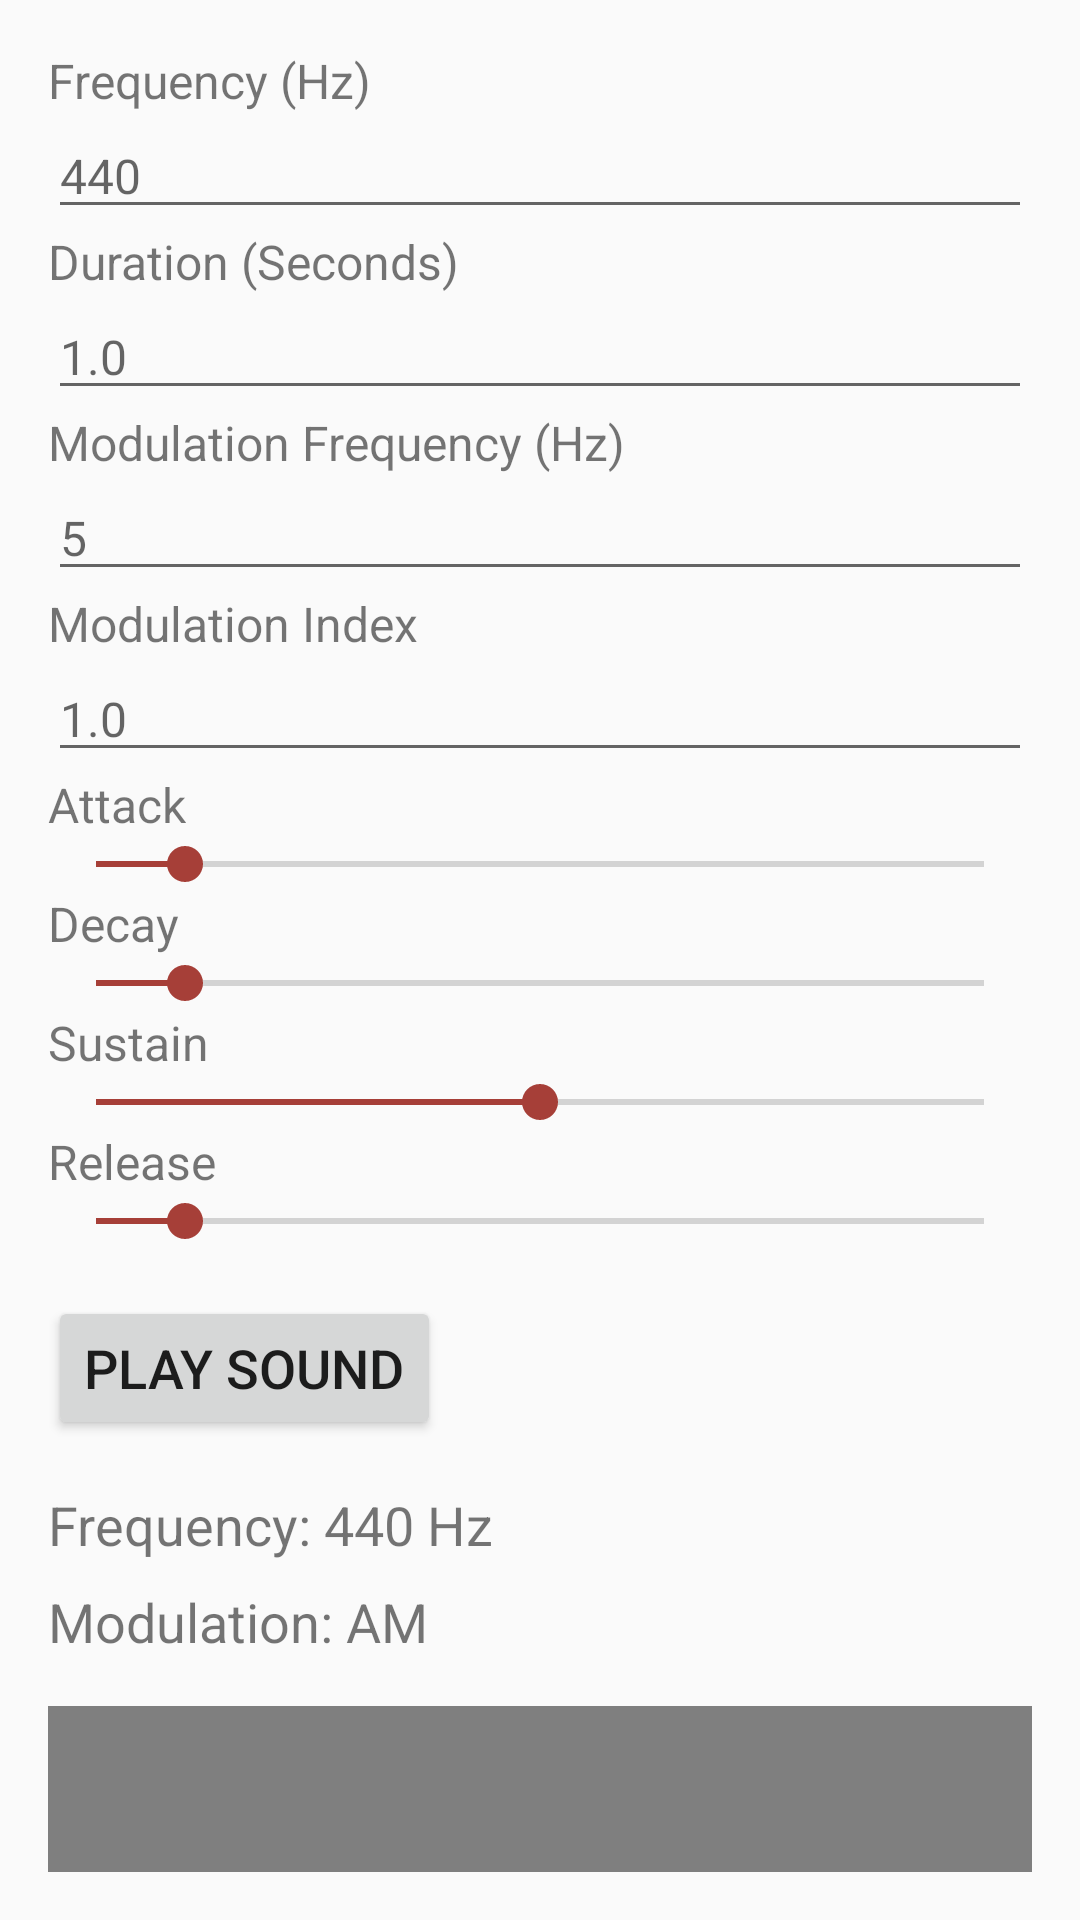

The Android layout XML behind this screen, and the referenced resources:
<!-- AndroidManifest.xml: activity theme AppTheme -->
<!-- res/layout/activity_main.xml -->
<?xml version="1.0" encoding="utf-8"?>
<LinearLayout xmlns:android="http://schemas.android.com/apk/res/android"
    android:layout_width="match_parent"
    android:layout_height="match_parent"
    android:orientation="vertical"
    android:padding="16dp">

    
    <TextView
        android:id="@+id/frequency_label"
        android:layout_width="wrap_content"
        android:layout_height="wrap_content"
        android:text="Frequency (Hz)"
        android:textSize="16sp"/>

    <EditText
        android:id="@+id/frequency_input"
        android:layout_width="match_parent"
        android:layout_height="wrap_content"
        android:inputType="numberDecimal"
        android:hint="440"
        android:textSize="16sp" />

    
    <TextView
        android:id="@+id/duration_label"
        android:layout_width="wrap_content"
        android:layout_height="wrap_content"
        android:text="Duration (Seconds)"
        android:textSize="16sp"/>

    <EditText
        android:id="@+id/duration_input"
        android:layout_width="match_parent"
        android:layout_height="wrap_content"
        android:inputType="numberDecimal"
        android:hint="1.0"
        android:textSize="16sp" />

    
    <TextView
        android:id="@+id/mod_freq_label"
        android:layout_width="wrap_content"
        android:layout_height="wrap_content"
        android:text="Modulation Frequency (Hz)"
        android:textSize="16sp"/>

    <EditText
        android:id="@+id/mod_freq_input"
        android:layout_width="match_parent"
        android:layout_height="wrap_content"
        android:inputType="numberDecimal"
        android:hint="5"
        android:textSize="16sp" />

    
    <TextView
        android:id="@+id/mod_index_label"
        android:layout_width="wrap_content"
        android:layout_height="wrap_content"
        android:text="Modulation Index"
        android:textSize="16sp"/>

    <EditText
        android:id="@+id/mod_index_input"
        android:layout_width="match_parent"
        android:layout_height="wrap_content"
        android:inputType="numberDecimal"
        android:hint="1.0"
        android:textSize="16sp" />

    
    <TextView
        android:id="@+id/attack_label"
        android:layout_width="wrap_content"
        android:layout_height="wrap_content"
        android:text="Attack"
        android:textSize="16sp"/>

    <SeekBar
        android:id="@+id/attack_input"
        android:layout_width="match_parent"
        android:layout_height="wrap_content"
        android:max="100"
        android:progress="10" />

    <TextView
        android:id="@+id/decay_label"
        android:layout_width="wrap_content"
        android:layout_height="wrap_content"
        android:text="Decay"
        android:textSize="16sp"/>

    <SeekBar
        android:id="@+id/decay_input"
        android:layout_width="match_parent"
        android:layout_height="wrap_content"
        android:max="100"
        android:progress="10" />

    <TextView
        android:id="@+id/sustain_label"
        android:layout_width="wrap_content"
        android:layout_height="wrap_content"
        android:text="Sustain"
        android:textSize="16sp"/>

    <SeekBar
        android:id="@+id/sustain_input"
        android:layout_width="match_parent"
        android:layout_height="wrap_content"
        android:max="100"
        android:progress="50" />

    <TextView
        android:id="@+id/release_label"
        android:layout_width="wrap_content"
        android:layout_height="wrap_content"
        android:text="Release"
        android:textSize="16sp"/>

    <SeekBar
        android:id="@+id/release_input"
        android:layout_width="match_parent"
        android:layout_height="wrap_content"
        android:max="100"
        android:progress="10" />

    
    <Button
        android:id="@+id/play_button"
        android:layout_width="wrap_content"
        android:layout_height="wrap_content"
        android:text="Play Sound"
        android:textSize="18sp"
        android:layout_marginTop="16dp"/>

    
    <TextView
        android:id="@+id/frequency_text"
        android:layout_width="wrap_content"
        android:layout_height="wrap_content"
        android:text="Frequency: 440 Hz"
        android:textSize="18sp"
        android:layout_marginTop="16dp"/>

    
    <TextView
        android:id="@+id/mod_type_text"
        android:layout_width="wrap_content"
        android:layout_height="wrap_content"
        android:text="Modulation: AM"
        android:textSize="18sp"
        android:layout_marginTop="8dp"/>
    <x.com.oz.FrequencyView
        android:id="@+id/frequency_graph"
        android:layout_width="match_parent"
        android:layout_height="150dp"
        android:layout_marginTop="16dp"
        android:background="#000000" />
</LinearLayout>
<!-- resources referenced by this layout -->
<resources>
  <style name="AppTheme" parent="Theme.AppCompat.Light.DarkActionBar">
          
          <item name="colorPrimary">@color/colorPrimary</item>
          <item name="colorPrimaryDark">@color/colorPrimaryDark</item>
          <item name="colorAccent">@color/colorAccent</item>
      </style>
  <color name="colorPrimary">#FFFFFF</color>
  <color name="colorPrimaryDark">#3F3F3F</color>
  <color name="colorAccent">#A63F38</color>
</resources>
